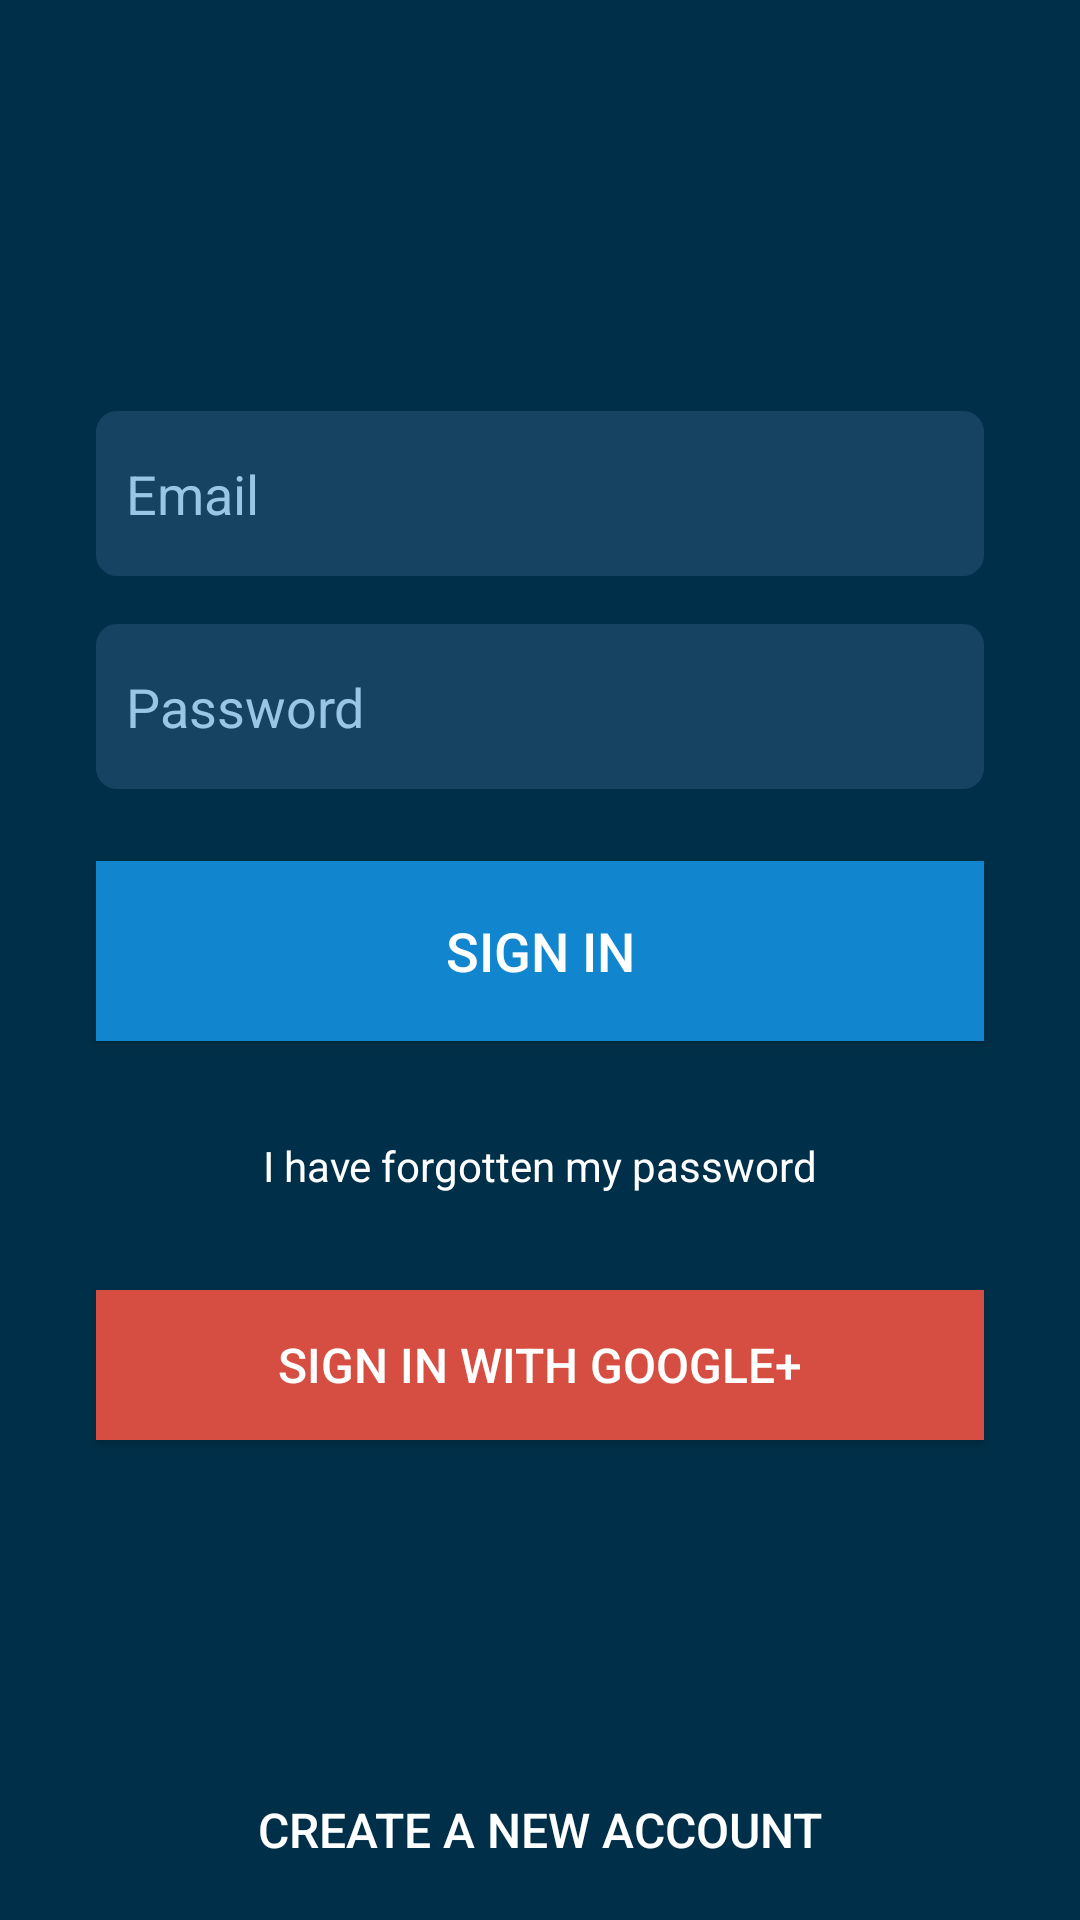

This screen was rendered from an Android layout file. Write that file and the resources it references.
<!-- AndroidManifest.xml: application theme Theme.KotlinFirebaseApp -->
<!-- res/layout/activity_login.xml -->
<?xml version="1.0" encoding="utf-8"?>
<ScrollView xmlns:android="http://schemas.android.com/apk/res/android"
    xmlns:app="http://schemas.android.com/apk/res-auto"
    xmlns:tools="http://schemas.android.com/tools"
    android:layout_width="match_parent"
    android:layout_height="match_parent"
    android:background="@color/navy_blue"
    android:fillViewport="true"
    tools:context=".LoginActivity"
    tools:ignore="SpeakableTextPresentCheck">

    <androidx.constraintlayout.widget.ConstraintLayout
        android:layout_width="match_parent"
        android:layout_height="wrap_content"
        tools:context=".LoginActivity">

        <EditText
            android:id="@+id/editTextEmail"
            android:layout_width="match_parent"
            android:layout_height="@dimen/login_edit_text_height"
            android:layout_marginStart="32dp"
            android:layout_marginEnd="32dp"
            android:layout_marginBottom="16dp"
            android:autofillHints="emailAddress"
            android:background="@drawable/edit_text_rounded"
            android:hint="@string/login_email"
            android:inputType="textEmailAddress"
            android:paddingHorizontal="@dimen/login_edit_text_padding_horizontal"
            android:textSize="@dimen/text_m_size"
            app:layout_constraintBottom_toTopOf="@+id/editTextPassword"
            app:layout_constraintEnd_toEndOf="parent"
            app:layout_constraintStart_toStartOf="parent" />

        <EditText
            android:id="@+id/editTextPassword"
            android:layout_width="match_parent"
            android:layout_height="@dimen/login_edit_text_height"
            android:layout_marginStart="32dp"
            android:layout_marginEnd="32dp"
            android:layout_marginBottom="24dp"
            android:autofillHints="password"
            android:background="@drawable/edit_text_rounded"
            android:hint="@string/login_password"
            android:inputType="textPassword"
            android:paddingHorizontal="@dimen/login_edit_text_padding_horizontal"
            android:textSize="@dimen/text_m_size"
            app:layout_constraintBottom_toTopOf="@+id/buttonSignIn"
            app:layout_constraintEnd_toEndOf="parent"
            app:layout_constraintHorizontal_bias="0.0"
            app:layout_constraintStart_toStartOf="parent" />

        <Button
            android:id="@+id/buttonSignIn"
            android:layout_width="match_parent"
            android:layout_height="@dimen/button_m_height"
            android:layout_marginStart="32dp"
            android:layout_marginEnd="32dp"
            android:layout_marginBottom="32dp"
            android:background="@drawable/button_ripple_bg"
            android:text="@string/login_sign_in_button"
            android:textColor="@color/white"
            android:textSize="@dimen/text_m_size"
            app:layout_constraintBottom_toTopOf="@+id/textViewForgotPassword"
            app:layout_constraintEnd_toEndOf="parent"
            app:layout_constraintHorizontal_bias="0.0"
            app:layout_constraintStart_toStartOf="parent"
            tools:ignore="TextContrastCheck" />

        <TextView
            android:id="@+id/textViewForgotPassword"
            android:layout_width="wrap_content"
            android:layout_height="wrap_content"
            android:layout_marginStart="8dp"
            android:layout_marginEnd="8dp"
            android:layout_marginBottom="32dp"
            android:text="@string/login_forgot_password"
            android:textColor="@color/white"
            app:layout_constraintBottom_toTopOf="@+id/buttonLoginWithGoogle"
            app:layout_constraintEnd_toEndOf="parent"
            app:layout_constraintStart_toStartOf="parent" />

        <Button
            android:id="@+id/buttonLoginWithGoogle"
            android:layout_width="match_parent"
            android:layout_height="@dimen/button_sm_height"
            android:layout_marginStart="32dp"
            android:layout_marginEnd="32dp"
            android:layout_marginBottom="100dp"
            android:background="@drawable/button_ripple_google"
            android:text="@string/login_with_google_button"
            android:textColor="@color/white"
            android:textSize="@dimen/text_sm_size"
            app:layout_constraintBottom_toTopOf="@+id/buttonSignUp"
            app:layout_constraintEnd_toEndOf="parent"
            app:layout_constraintHorizontal_bias="0.0"
            app:layout_constraintStart_toStartOf="parent"
            tools:ignore="TextContrastCheck" />

        <Button
            android:id="@+id/buttonSignUp"
            android:layout_width="match_parent"
            android:layout_height="@dimen/button_m_height"
            android:background="@drawable/button_ripple"
            android:text="@string/login_sign_up_button"
            android:textColor="@color/white"
            android:textSize="@dimen/text_sm_size"
            app:layout_constraintBottom_toBottomOf="parent"
            app:layout_constraintEnd_toEndOf="parent"
            app:layout_constraintStart_toStartOf="parent" />

    </androidx.constraintlayout.widget.ConstraintLayout>
</ScrollView>
<!-- resources referenced by this layout -->
<resources>
  <color name="navy_blue">#003049</color>
  <color name="white">#FFFFFFFF</color>
  <dimen name="button_m_height">60dp</dimen>
  <dimen name="button_sm_height">50dp</dimen>
  <dimen name="login_edit_text_height">55dp</dimen>
  <dimen name="login_edit_text_padding_horizontal">10dp</dimen>
  <dimen name="text_m_size">18sp</dimen>
  <dimen name="text_sm_size">16sp</dimen>
  <!-- drawable button_ripple (drawable) -->
  <?xml version="1.0" encoding="utf-8"?>
  <ripple xmlns:android="http://schemas.android.com/apk/res/android"
      xmlns:tools="http://schemas.android.com/tools"
      android:color="@color/blue"
      tools:targetApi="lollipop">
  
      <item android:id="@android:id/mask">
          <shape android:shape="rectangle">
              <solid android:color="@color/blue" />
          </shape>
      </item>
  
  </ripple>
  <!-- drawable button_ripple_bg (drawable) -->
  <?xml version="1.0" encoding="utf-8"?>
  <ripple xmlns:android="http://schemas.android.com/apk/res/android"
      xmlns:tools="http://schemas.android.com/tools"
      android:color="@color/navy_blue"
      tools:targetApi="lollipop">
  
      <item android:id="@android:id/mask">
          <shape android:shape="rectangle">
              <solid android:color="@color/navy_blue" />
          </shape>
      </item>
  
      <item
          android:id="@android:id/background"
          android:drawable="@color/sky_blue" />
  
  </ripple>
  <!-- drawable button_ripple_google (drawable) -->
  <?xml version="1.0" encoding="utf-8"?>
  <ripple xmlns:android="http://schemas.android.com/apk/res/android"
      xmlns:tools="http://schemas.android.com/tools"
      android:color="@color/custom_pink"
      tools:targetApi="lollipop">
  
      <item android:id="@android:id/mask">
          <shape android:shape="rectangle">
              <solid android:color="@color/custom_pink" />
          </shape>
      </item>
  
      <item
          android:id="@android:id/background"
          android:drawable="@color/google_plus" />
  
  </ripple>
  <!-- drawable edit_text_rounded (drawable) -->
  <?xml version="1.0" encoding="utf-8"?>
  <shape xmlns:android="http://schemas.android.com/apk/res/android"
      android:padding="10dp"
      android:shape="rectangle">
      <solid android:color="@color/navy_soft_blue" />
      <corners
          android:bottomLeftRadius="7dp"
          android:bottomRightRadius="7dp"
          android:topLeftRadius="7dp"
          android:topRightRadius="7dp" />
  </shape>
  <string name="login_email">Email</string>
  <string name="login_forgot_password">I have forgotten my password</string>
  <string name="login_password">Password</string>
  <string name="login_sign_in_button">Sign in</string>
  <string name="login_sign_up_button">Create a new account</string>
  <string name="login_with_google_button">Sign in with Google+</string>
  <style name="Theme.KotlinFirebaseApp" parent="Theme.MaterialComponents.DayNight.NoActionBar">
          
          <item name="colorPrimary">@color/navy_soft_blue</item>
          <item name="colorPrimaryVariant">@color/navy_blue</item>
          <item name="colorOnPrimary">@color/white</item>
          
          <item name="colorSecondary">@color/custom_red</item>
          <item name="colorSecondaryVariant">@color/custom_pink</item>
          <item name="colorOnSecondary">@color/custom_black</item>
          
          <item name="android:statusBarColor" tools:targetApi="l">?attr/colorPrimaryVariant</item>
          
          <item name="android:editTextColor">@color/white</item>
          <item name="android:textColorHint">@color/soft_blue</item>
      </style>
  <color name="blue">#03568A</color>
  <color name="sky_blue">#1186CF</color>
  <color name="custom_pink">#EB9999</color>
  <color name="google_plus">#D64E42</color>
  <color name="navy_soft_blue">#164361</color>
  <color name="custom_red">#D62828</color>
  <color name="custom_black">#02070A</color>
  <color name="soft_blue">#98C6E3</color>
</resources>
